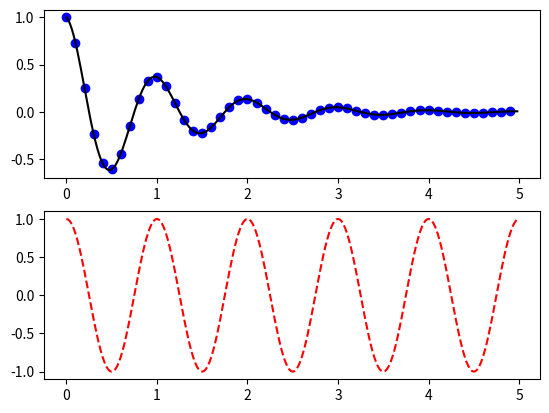

Here is the Python script that generated this plot:
import numpy as np
import matplotlib.pyplot as plt
def f(t):
      return np.exp(-t) * np.cos(2*np.pi*t)
t1 = np.arange(0.0, 5.0, 0.1)
t2 = np.arange(0.0, 5.0, 0.02)
plt.figure(1)
plt.subplot(211)
plt.plot(t1, f(t1), 'bo', t2, f(t2), 'k')
plt.subplot(212)
plt.plot(t2, np.cos(2*np.pi*t2), 'r--')
plt.show()